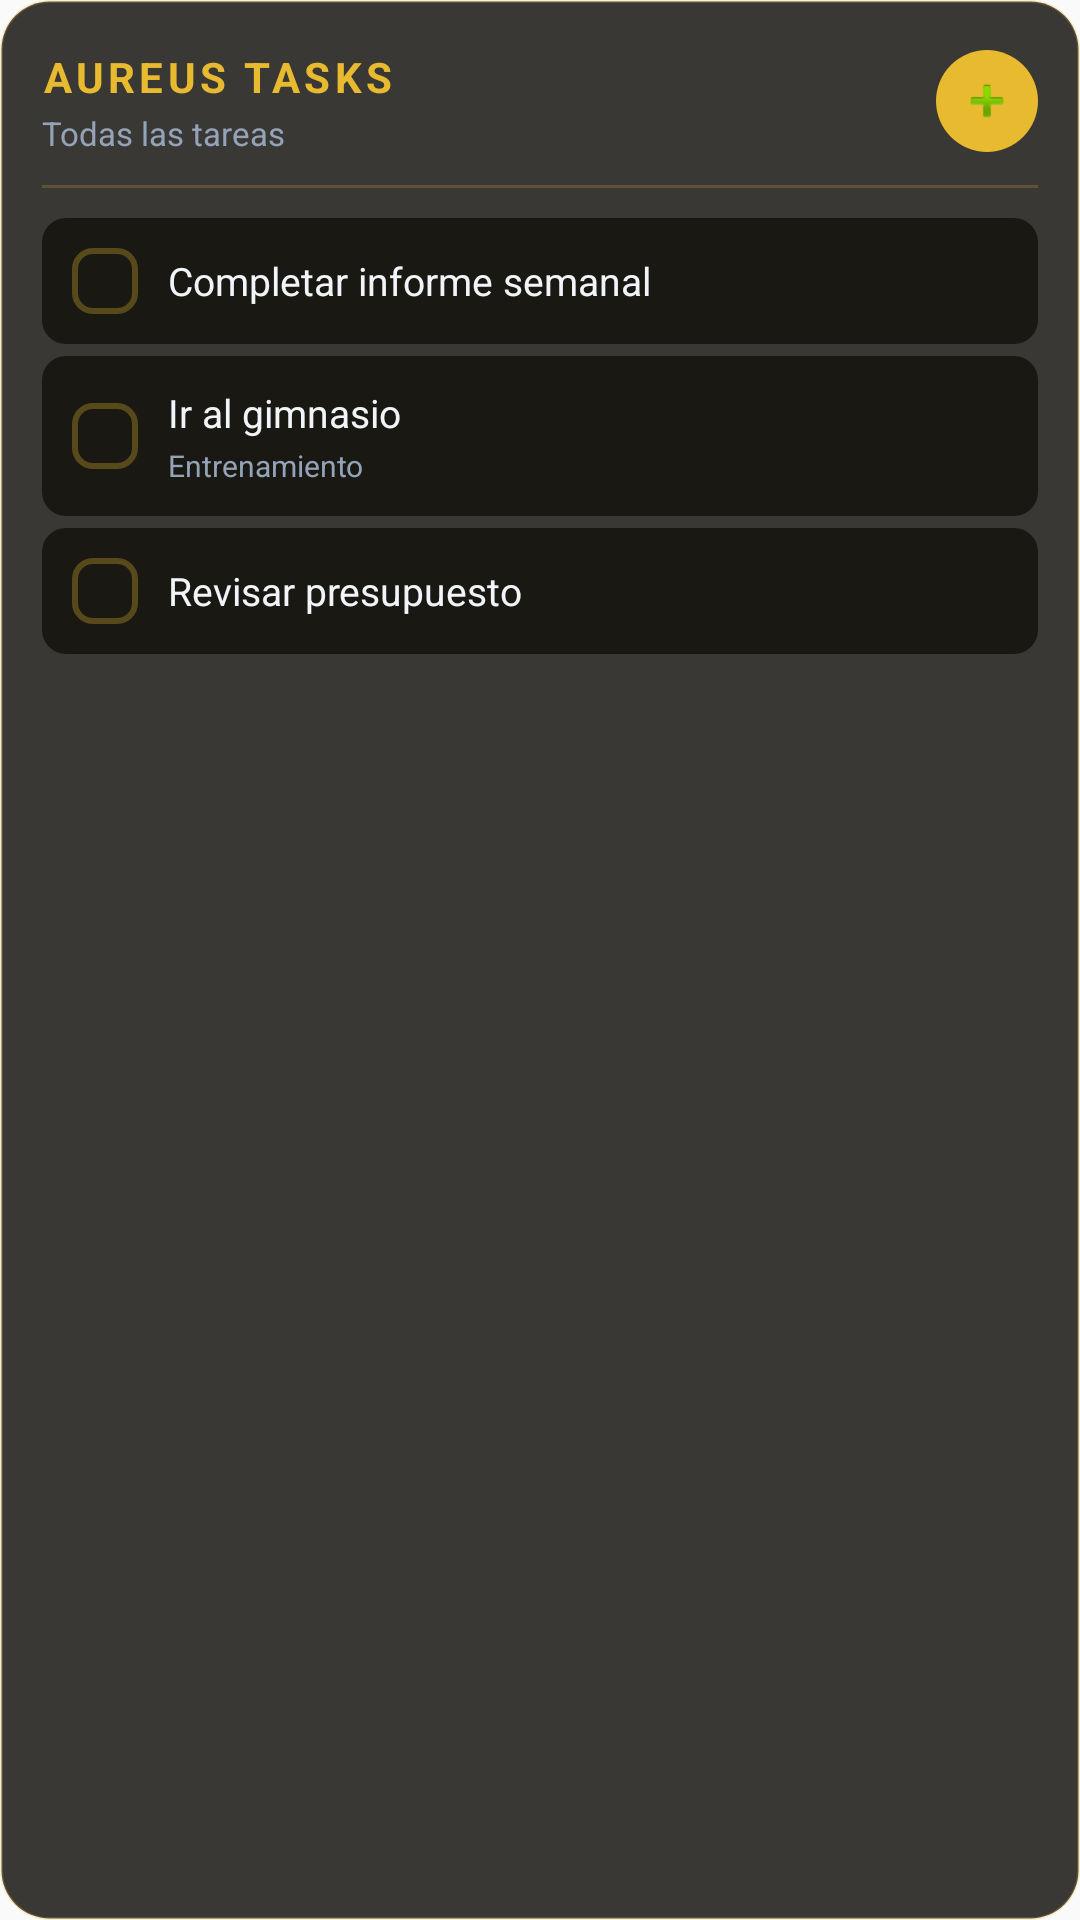

Layout XML and referenced resources for this Android screen:
<!-- AndroidManifest.xml: application theme AppTheme -->
<!-- res/layout/widget_tasks_preview.xml -->
<?xml version="1.0" encoding="utf-8"?>
<LinearLayout xmlns:android="http://schemas.android.com/apk/res/android"
    android:layout_width="match_parent"
    android:layout_height="match_parent"
    android:orientation="vertical"
    android:background="@drawable/widget_background"
    android:paddingStart="14dp"
    android:paddingEnd="14dp"
    android:paddingTop="16dp"
    android:paddingBottom="12dp">

    
    <LinearLayout
        android:layout_width="match_parent"
        android:layout_height="wrap_content"
        android:orientation="horizontal"
        android:gravity="center_vertical"
        android:layout_marginBottom="10dp">

        <LinearLayout
            android:layout_width="0dp"
            android:layout_height="wrap_content"
            android:layout_weight="1"
            android:orientation="vertical">

            <TextView
                android:layout_width="wrap_content"
                android:layout_height="wrap_content"
                android:text="AUREUS TASKS"
                android:textColor="#e8ba30"
                android:textSize="14sp"
                android:textStyle="bold"
                android:letterSpacing="0.1" />

            <TextView
                android:layout_width="wrap_content"
                android:layout_height="wrap_content"
                android:text="Todas las tareas"
                android:textColor="#94a3b8"
                android:textSize="11sp"
                android:layout_marginTop="2dp" />

        </LinearLayout>

        <ImageView
            android:layout_width="34dp"
            android:layout_height="34dp"
            android:background="@drawable/widget_add_button"
            android:src="@android:drawable/ic_input_add"
            android:scaleType="centerInside"
            android:padding="7dp"
            android:contentDescription="Agregar tarea" />

    </LinearLayout>

    
    <TextView
        android:layout_width="match_parent"
        android:layout_height="1dp"
        android:background="#33e8ba30"
        android:layout_marginBottom="10dp" />

    
    <LinearLayout
        android:layout_width="match_parent"
        android:layout_height="wrap_content"
        android:orientation="horizontal"
        android:background="@drawable/widget_item_background"
        android:padding="10dp"
        android:gravity="center_vertical"
        android:layout_marginBottom="4dp">

        <ImageView
            android:layout_width="22dp"
            android:layout_height="22dp"
            android:background="@drawable/widget_checkbox_unchecked"
            android:layout_marginEnd="10dp" />

        <TextView
            android:layout_width="wrap_content"
            android:layout_height="wrap_content"
            android:text="Completar informe semanal"
            android:textColor="#f1f5f9"
            android:textSize="13sp" />

    </LinearLayout>

    
    <LinearLayout
        android:layout_width="match_parent"
        android:layout_height="wrap_content"
        android:orientation="horizontal"
        android:background="@drawable/widget_item_background"
        android:padding="10dp"
        android:gravity="center_vertical"
        android:layout_marginBottom="4dp">

        <ImageView
            android:layout_width="22dp"
            android:layout_height="22dp"
            android:background="@drawable/widget_checkbox_unchecked"
            android:layout_marginEnd="10dp" />

        <LinearLayout
            android:layout_width="wrap_content"
            android:layout_height="wrap_content"
            android:orientation="vertical">

            <TextView
                android:layout_width="wrap_content"
                android:layout_height="wrap_content"
                android:text="Ir al gimnasio"
                android:textColor="#f1f5f9"
                android:textSize="13sp" />

            <TextView
                android:layout_width="wrap_content"
                android:layout_height="wrap_content"
                android:text="Entrenamiento"
                android:textColor="#94a3b8"
                android:textSize="10sp"
                android:layout_marginTop="2dp" />

        </LinearLayout>

    </LinearLayout>

    
    <LinearLayout
        android:layout_width="match_parent"
        android:layout_height="wrap_content"
        android:orientation="horizontal"
        android:background="@drawable/widget_item_background"
        android:padding="10dp"
        android:gravity="center_vertical">

        <ImageView
            android:layout_width="22dp"
            android:layout_height="22dp"
            android:background="@drawable/widget_checkbox_unchecked"
            android:layout_marginEnd="10dp" />

        <TextView
            android:layout_width="wrap_content"
            android:layout_height="wrap_content"
            android:text="Revisar presupuesto"
            android:textColor="#f1f5f9"
            android:textSize="13sp" />

    </LinearLayout>

</LinearLayout>
<!-- resources referenced by this layout -->
<resources>
  <!-- drawable widget_add_button (drawable) -->
  <?xml version="1.0" encoding="utf-8"?>
  <shape xmlns:android="http://schemas.android.com/apk/res/android"
      android:shape="oval">
      <solid android:color="#e8ba30" />
  </shape>
  <!-- drawable widget_background (drawable) -->
  <?xml version="1.0" encoding="utf-8"?>
  <shape xmlns:android="http://schemas.android.com/apk/res/android"
      android:shape="rectangle">
      <solid android:color="#E6262420" />
      <corners android:radius="16dp" />
      <stroke android:width="1dp" android:color="#33e8ba30" />
  </shape>
  <!-- drawable widget_checkbox_unchecked (drawable) -->
  <?xml version="1.0" encoding="utf-8"?>
  <shape xmlns:android="http://schemas.android.com/apk/res/android"
      android:shape="rectangle">
      <solid android:color="@android:color/transparent" />
      <corners android:radius="6dp" />
      <stroke android:width="2dp" android:color="#4De8ba30" />
  </shape>
  <!-- drawable widget_item_background (drawable) -->
  <?xml version="1.0" encoding="utf-8"?>
  <shape xmlns:android="http://schemas.android.com/apk/res/android"
      android:shape="rectangle">
      <solid android:color="#1a1812" />
      <corners android:radius="8dp" />
  </shape>
  <style name="AppTheme" parent="Theme.AppCompat.DayNight.NoActionBar">
          
          <item name="android:editTextBackground">@drawable/rn_edit_text_material</item>
      </style>
</resources>
